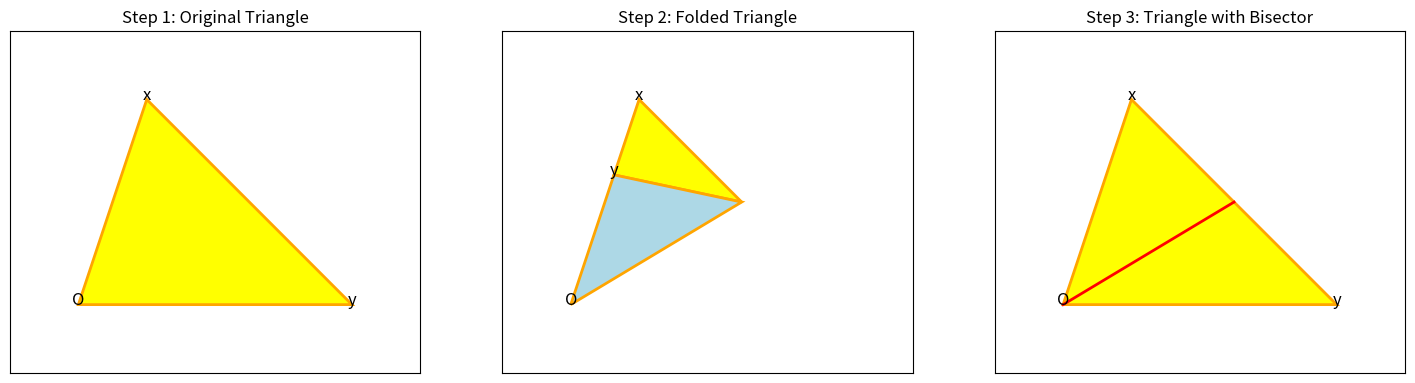

This figure's Python source:
import matplotlib.pyplot as plt
import numpy as np

fig, axs = plt.subplots(1, 3, figsize=(18, 6))

# Define points of the triangle
O = np.array([0, 0])
X = np.array([1, 3])
Y = np.array([4, 0])
Y_Folded = np.array([np.sqrt(0.4), 3*np.sqrt(0.4)])

# Triangle points and labels
triangle_points = [O, X, Y]
labels = ['O', 'x', 'y']

# Step 1: Draw the original triangle
triangle1 = plt.Polygon(triangle_points, closed=True, edgecolor='orange', facecolor='yellow', linewidth=2)
axs[0].add_patch(triangle1)
axs[0].set_title('Step 1: Original Triangle')
axs[0].set_xlim(-1, 5)
axs[0].set_ylim(-1, 4)
axs[0].set_aspect('equal', adjustable='box')
for point, label in zip(triangle_points, labels):
    axs[0].text(point[0], point[1], label, fontsize=12, ha='center')

# Step 2: Draw the folded triangle
M = (X + Y) / 2
triangle2_back = plt.Polygon([O, Y_Folded, M], closed=True, edgecolor='orange', facecolor='lightblue', linewidth=2)
triangle2_front = plt.Polygon([Y_Folded, X, M], closed=True, edgecolor='orange', facecolor='yellow', linewidth=2)
axs[1].add_patch(triangle2_front)
axs[1].add_patch(triangle2_back)
axs[1].set_title('Step 2: Folded Triangle')
axs[1].set_xlim(-1, 5)
axs[1].set_ylim(-1, 4)
axs[1].set_aspect('equal', adjustable='box')
for point, label in zip([O, X, M, Y_Folded], ['O', 'x', '', 'y']):
    axs[1].text(point[0], point[1], label, fontsize=12, ha='center')

# Step 3: Draw the triangle with bisector
triangle3 = plt.Polygon(triangle_points, closed=True, edgecolor='orange', facecolor='yellow', linewidth=2)
axs[2].add_patch(triangle3)
axs[2].plot([O[0], M[0]], [O[1], M[1]], 'red', linewidth=2)
axs[2].set_title('Step 3: Triangle with Bisector')
axs[2].set_xlim(-1, 5)
axs[2].set_ylim(-1, 4)
axs[2].set_aspect('equal', adjustable='box')
for point, label in zip(triangle_points, labels):
    axs[2].text(point[0], point[1], label, fontsize=12, ha='center')

# General settings
for ax in axs:
    ax.set_xlabel('')
    ax.set_ylabel('')
    ax.set_xticks([])
    ax.set_yticks([])

plt.show()
